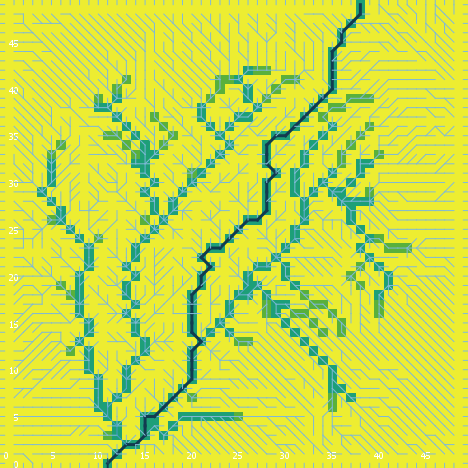

Source data for this figure (header and first rows):
export-world data (NetLogo 6.0.4)
land_05_withInitialEcologicalCommunity.n…
05/26/2020 11:31:39:493 +0100
RANDOM STATE
0 0 -1727483681 345 0.2572323724990552 f…
GLOBALS
min-pxcor, max-pxcor, min-pycor, max-pycor, perspective, subject, nextIndex, directed-links, ticks, display-mode, ecol_brushfrequencyinflection, ecol_brushfrequencyrate, ecol_grassfrequencyinflection, ecol_grassfrequencyrate, ecol_woodfrequencyinflection, ecol_woodfrequencyrate, elevationdistribution, elev_algorithm-style, elev_featureanglerange, elev_inversioniterations, elev_noise, elev_numdepressions, elev_numprotuberances, elev_numranges
0, 49, 0, 49, 0, nobody, 2600, "UNDIRECTED", -1, "cover type", 19.64, 0.05193, 4.817, 0.111, 35.38, 0.09413, [13.2051364165454 21.226827453636087 21.…, "C#", 2.703, 1.668, 1.631, 3, 9, 38
TURTLES
who, color, heading, xcor, ycor, shape, label, label-color, breed, hidden?, size, pen-size, pen-mode, numpoints
0, 35, 354, 20, 3, "default", "", 9.9, {breed flowholders}, true, 1, 1, "up", 
1, 115, 10, 32, 44, "default", "", 9.9, {breed flowholders}, true, 1, 1, "up", 
2, 135, 124, 48, 38, "default", "", 9.9, {breed flowholders}, true, 1, 1, "up", 
3, 45, 158, 30, 44, "default", "", 9.9, {breed flowholders}, true, 1, 1, "up", 
4, 15, 224, 25, 24, "default", "", 9.9, {breed flowholders}, true, 1, 1, "up", 
5, 65, 235, 4, 32, "default", "", 9.9, {breed flowholders}, true, 1, 1, "up", 
6, 105, 293, 37, 46, "default", "", 9.9, {breed flowholders}, true, 1, 1, "up", 
7, 95, 112, 43, 15, "default", "", 9.9, {breed flowholders}, true, 1, 1, "up", 
8, 35, 96, 26, 14, "default", "", 9.9, {breed flowholders}, true, 1, 1, "up", 
9, 97, 90, 49, 34, "line half", "", 9.9, {breed flowholders}, false, 1, 1, "up", 
10, 5, 227, 15, 27, "default", "", 9.9, {breed flowholders}, true, 1, 1, "up", 
11, 35, 144, 8, 16, "default", "", 9.9, {breed flowholders}, true, 1, 1, "up", 
12, 105, 127, 47, 16, "default", "", 9.9, {breed flowholders}, true, 1, 1, "up", 
13, 5, 56, 37, 12, "default", "", 9.9, {breed flowholders}, true, 1, 1, "up", 
14, 55, 17, 4, 37, "default", "", 9.9, {breed flowholders}, true, 1, 1, "up", 
15, 65, 220, 44, 4, "default", "", 9.9, {breed flowholders}, true, 1, 1, "up", 
16, 55, 244, 33, 43, "default", "", 9.9, {breed flowholders}, true, 1, 1, "up", 
17, 97, 270, 0, 12, "line half", "", 9.9, {breed flowholders}, false, 1, 1, "up", 
18, 45, 47, 8, 40, "default", "", 9.9, {breed flowholders}, true, 1, 1, "up", 
19, 75, 149, 3, 27, "default", "", 9.9, {breed flowholders}, true, 1, 1, "up", 
20, 15, 315, 22, 15, "default", "", 9.9, {breed flowholders}, true, 1, 1, "up", 
21, 5, 40, 26, 7, "default", "", 9.9, {breed flowholders}, true, 1, 1, "up", 
22, 35, 145, 31, 2, "default", "", 9.9, {breed flowholders}, true, 1, 1, "up", 
23, 125, 120, 44, 39, "default", "", 9.9, {breed flowholders}, true, 1, 1, "up", 
24, 125, 274, 21, 2, "default", "", 9.9, {breed flowholders}, true, 1, 1, "up", 
25, 97, 270, 0, 13, "line half", "", 9.9, {breed flowholders}, false, 1, 1, "up", 
26, 45, 110, 19, 14, "default", "", 9.9, {breed flowholders}, true, 1, 1, "up", 
27, 25, 197, 2, 40, "default", "", 9.9, {breed flowholders}, true, 1, 1, "up", 
28, 75, 339, 6, 6, "default", "", 9.9, {breed flowholders}, true, 1, 1, "up", 
29, 75, 201, 46, 38, "default", "", 9.9, {breed flowholders}, true, 1, 1, "up", 
30, 35, 242, 44, 43, "default", "", 9.9, {breed flowholders}, true, 1, 1, "up", 
31, 55, 172, 20, 33, "default", "", 9.9, {breed flowholders}, true, 1, 1, "up", 
32, 135, 174, 36, 22, "default", "", 9.9, {breed flowholders}, true, 1, 1, "up", 
33, 45, 179, 29, 36, "default", "", 9.9, {breed flowholders}, true, 1, 1, "up", 
34, 65, 202, 24, 37, "default", "", 9.9, {breed flowholders}, true, 1, 1, "up", 
35, 105, 151, 32, 13, "default", "", 9.9, {breed flowholders}, true, 1, 1, "up", 
36, 35, 307, 27, 21, "default", "", 9.9, {breed flowholders}, true, 1, 1, "up", 
37, 65, 247, 7, 19, "default", "", 9.9, {breed flowholders}, true, 1, 1, "up", 
38, 105, 174, 28, 39, "default", "", 9.9, {breed flowholders}, true, 1, 1, "up", 
39, 45, 301, 23, 30, "default", "", 9.9, {breed flowholders}, true, 1, 1, "up", 
40, 15, 146, 35, 33, "default", "", 9.9, {breed flowholders}, true, 1, 1, "up", 
41, 85, 220, 16, 44, "default", "", 9.9, {breed flowholders}, true, 1, 1, "up", 
42, 55, 118, 45, 36, "default", "", 9.9, {breed flowholders}, true, 1, 1, "up", 
43, 125, 263, 6, 37, "default", "", 9.9, {breed flowholders}, true, 1, 1, "up", 
44, 15, 193, 40, 13, "default", "", 9.9, {breed flowholders}, true, 1, 1, "up", 
45, 105, 48, 43, 1, "default", "", 9.9, {breed flowholders}, true, 1, 1, "up", 
46, 55, 359, 10, 28, "default", "", 9.9, {breed flowholders}, true, 1, 1, "up", 
47, 55, 46, 25, 4, "default", "", 9.9, {breed flowholders}, true, 1, 1, "up", 
48, 95, 200, 46, 33, "default", "", 9.9, {breed flowholders}, true, 1, 1, "up", 
49, 25, 5, 33, 2, "default", "", 9.9, {breed flowholders}, true, 1, 1, "up", 
50, 125, 288, 30, 19, "default", "", 9.9, {breed flowholders}, true, 1, 1, "up", 
... 10,052 more rows
